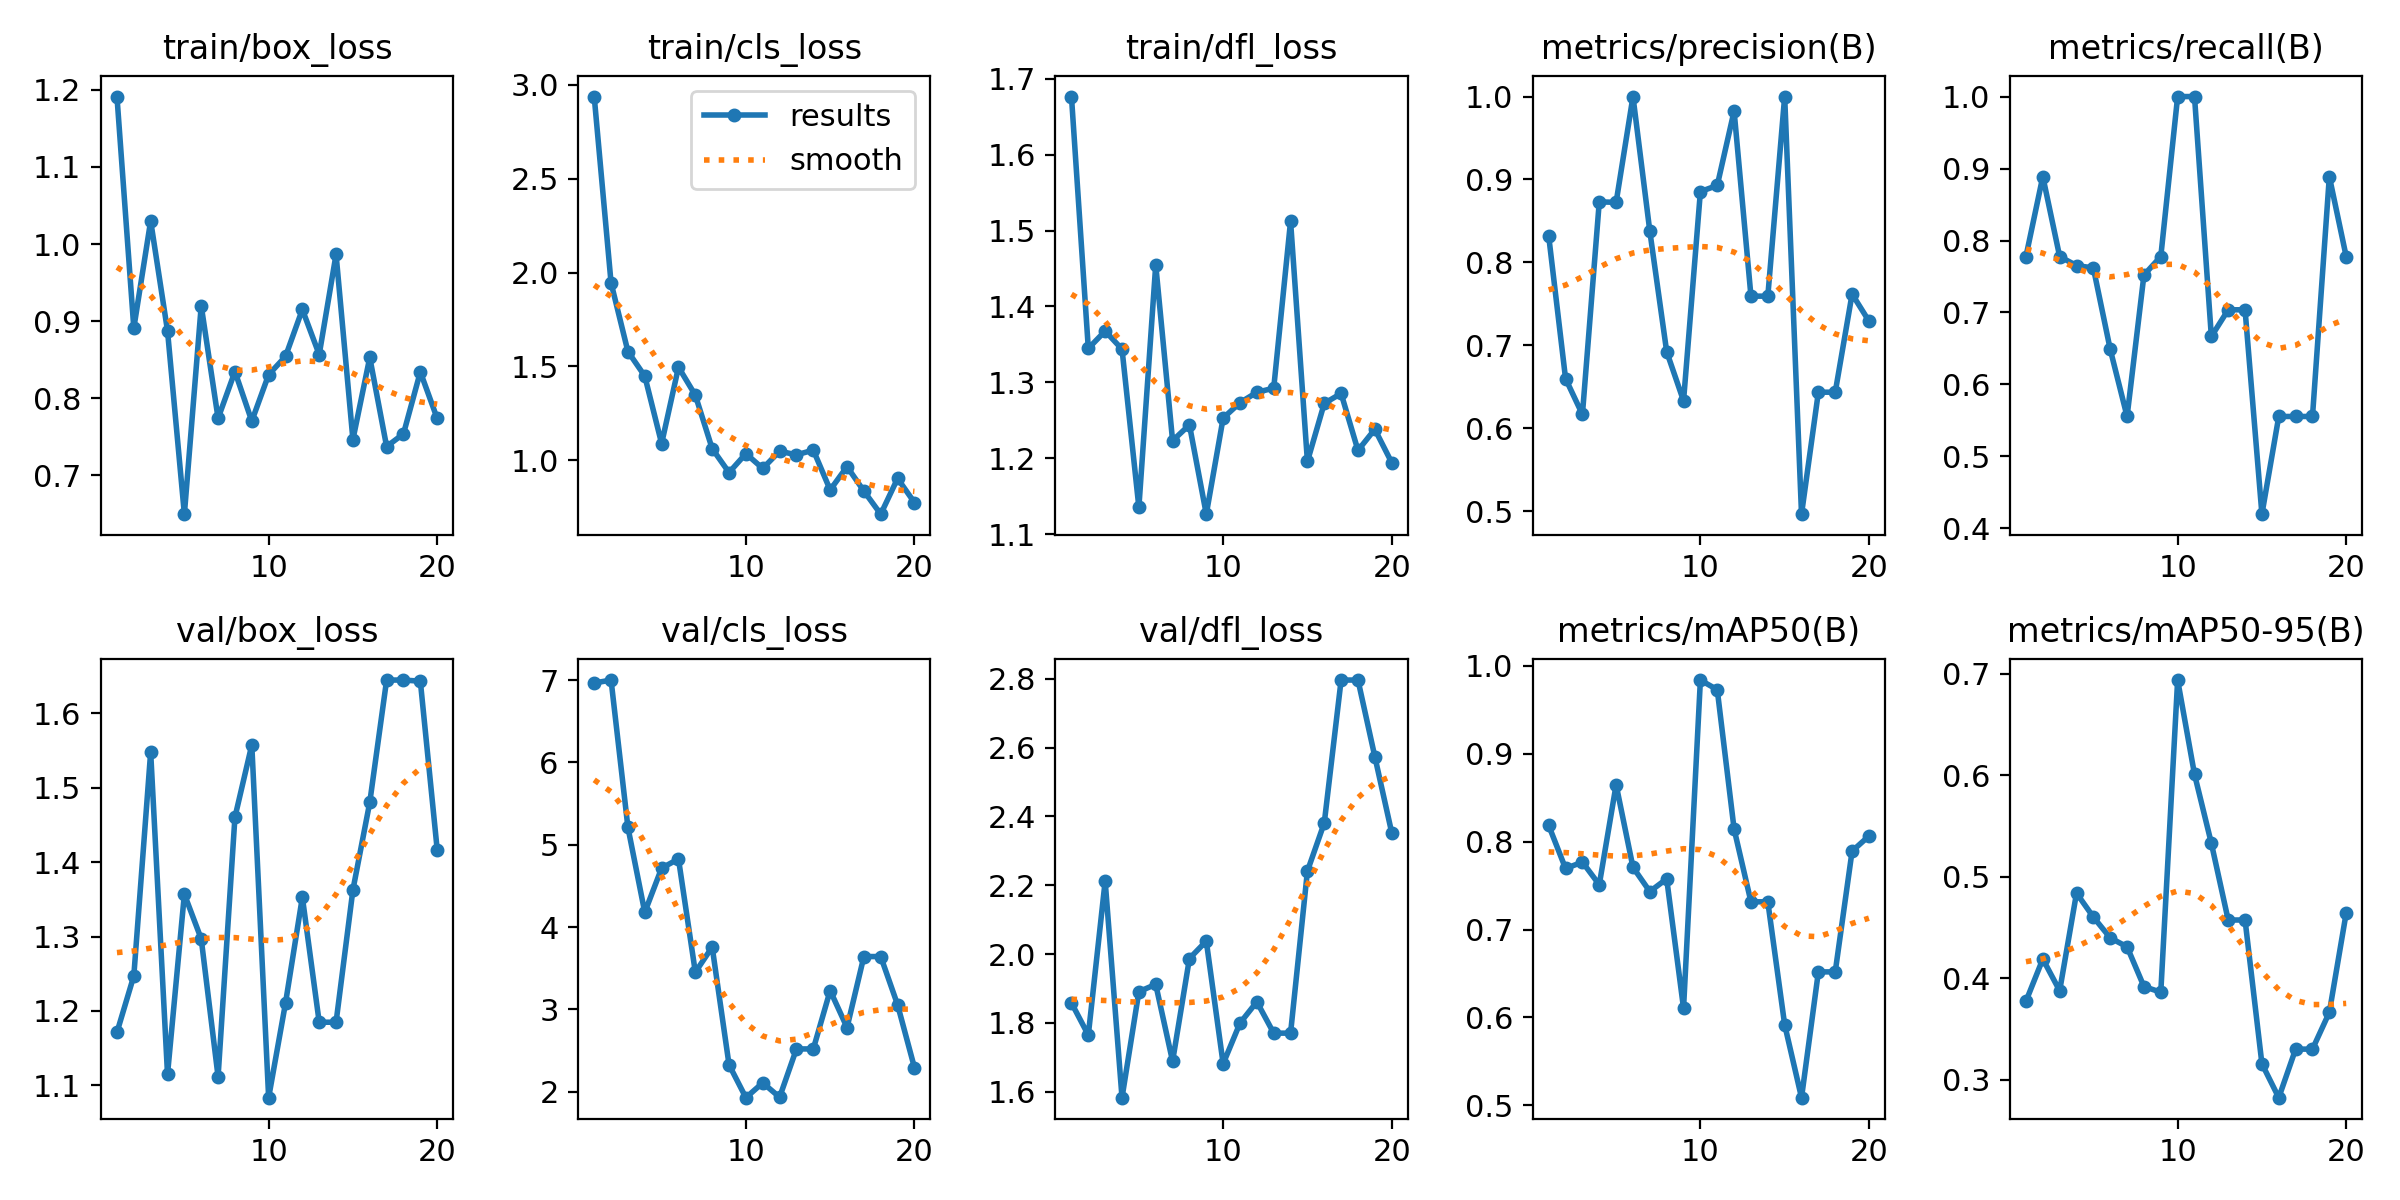

Values plotted in this chart, from the file beside it:
epoch, time, train/box_loss, train/cls_loss, train/dfl_loss, metrics/precision(B), metrics/recall(B), metrics/mAP50(B), metrics/mAP50-95(B), val/box_loss, val/cls_loss, val/dfl_loss, lr/pg0, lr/pg1, lr/pg2
1, 23.08, 1.191, 2.938, 1.677, 0.8317, 0.7778, 0.8185, 0.3772, 1.171, 6.964, 1.858, 8e-05, 8e-05, 8e-05
2, 45.46, 0.8909, 1.945, 1.345, 0.6598, 0.8889, 0.7695, 0.4188, 1.247, 7.001, 1.765, 0.0001764, 0.0001764, 0.0001764
3, 65.98, 1.03, 1.58, 1.368, 0.6166, 0.7778, 0.7768, 0.3876, 1.548, 5.212, 2.212, 0.0002689, 0.0002689, 0.0002689
4, 84.26, 0.8874, 1.449, 1.344, 0.873, 0.7652, 0.751, 0.4837, 1.115, 4.179, 1.583, 0.0003574, 0.0003574, 0.0003574
5, 102.1, 0.6496, 1.089, 1.135, 0.8724, 0.7619, 0.8648, 0.4602, 1.357, 4.716, 1.891, 0.000442, 0.000442, 0.000442
6, 119.7, 0.92, 1.496, 1.455, 1, 0.6488, 0.7709, 0.4397, 1.297, 4.828, 1.912, 0.0005226, 0.0005226, 0.0005226
7, 137.6, 0.7739, 1.347, 1.223, 0.8375, 0.5556, 0.7433, 0.4309, 1.112, 3.452, 1.688, 0.0005992, 0.0005992, 0.0005992
8, 155.4, 0.8346, 1.062, 1.244, 0.6923, 0.752, 0.7577, 0.3917, 1.46, 3.757, 1.987, 0.0006719, 0.0006719, 0.0006719
9, 173.1, 0.7703, 0.9352, 1.126, 0.633, 0.7778, 0.6105, 0.3862, 1.558, 2.327, 2.038, 0.0007406, 0.0007406, 0.0007406
10, 190.7, 0.8306, 1.036, 1.253, 0.8854, 1, 0.984, 0.6936, 1.083, 1.927, 1.681, 0.0008054, 0.0008054, 0.0008054
11, 208.7, 0.8541, 0.957, 1.273, 0.8928, 1, 0.973, 0.6008, 1.21, 2.108, 1.799, 0.0008662, 0.0008662, 0.0008662
12, 226.6, 0.9151, 1.049, 1.287, 0.9826, 0.6667, 0.8144, 0.5329, 1.353, 1.933, 1.861, 0.000923, 0.000923, 0.000923
13, 245, 0.8566, 1.029, 1.292, 0.7593, 0.7038, 0.7316, 0.4573, 1.185, 2.519, 1.77, 0.0009759, 0.0009759, 0.0009759
14, 264.6, 0.9865, 1.055, 1.512, 0.7593, 0.7038, 0.7316, 0.4573, 1.185, 2.519, 1.77, 0.001025, 0.001025, 0.001025
15, 284.6, 0.7464, 0.8426, 1.196, 1, 0.4198, 0.5917, 0.3157, 1.363, 3.229, 2.241, 0.00107, 0.00107, 0.00107
16, 304.6, 0.8529, 0.9666, 1.272, 0.4964, 0.5556, 0.5086, 0.2823, 1.48, 2.779, 2.381, 0.001111, 0.001111, 0.001111
17, 324.4, 0.7373, 0.8366, 1.285, 0.6435, 0.5556, 0.6518, 0.3301, 1.645, 3.642, 2.796, 0.001148, 0.001148, 0.001148
18, 344, 0.7538, 0.7134, 1.21, 0.6435, 0.5556, 0.6518, 0.3301, 1.645, 3.642, 2.796, 0.001181, 0.001181, 0.001181
19, 364, 0.8342, 0.9035, 1.238, 0.7618, 0.8889, 0.7892, 0.3663, 1.643, 3.056, 2.574, 0.00121, 0.00121, 0.00121
20, 383.7, 0.7738, 0.7754, 1.194, 0.7292, 0.7778, 0.8065, 0.4642, 1.417, 2.293, 2.353, 0.001235, 0.001235, 0.001235
